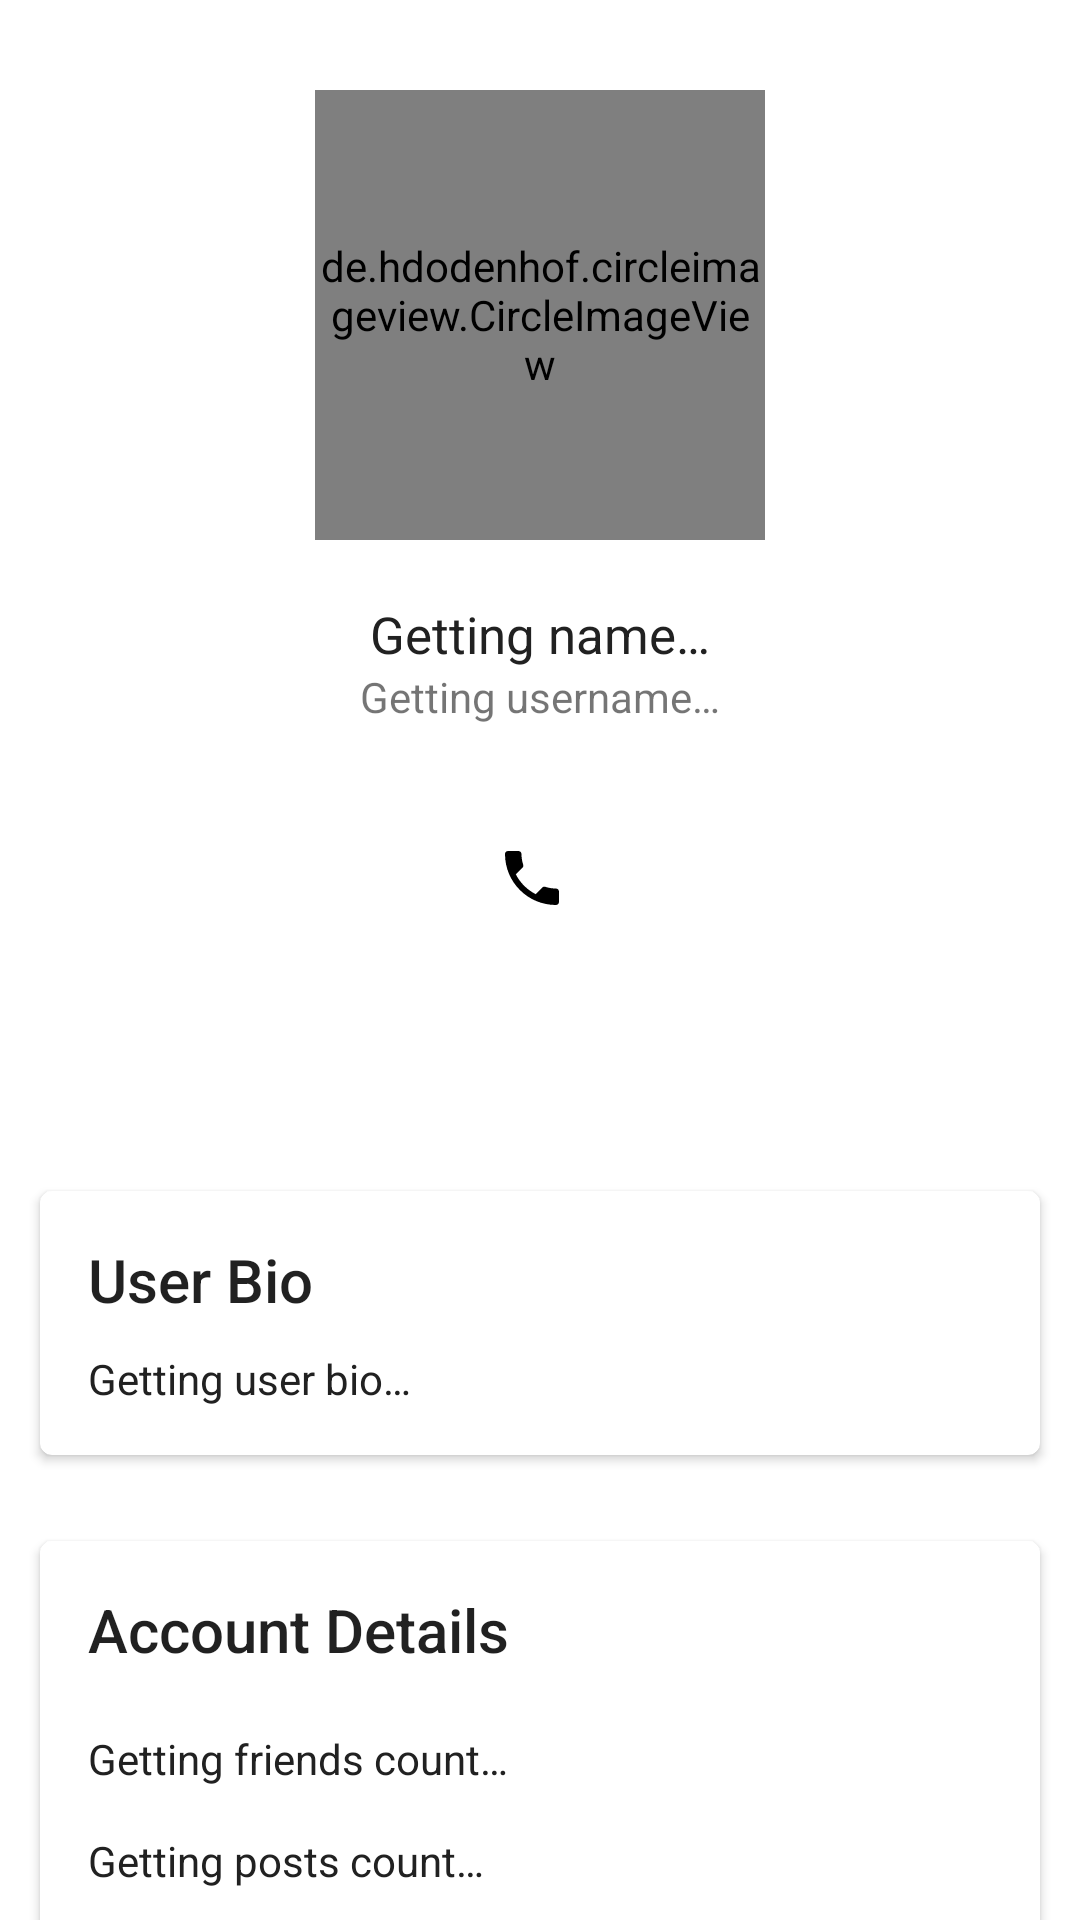

Reconstruct the res/layout file that produces this screen, plus the resources it refers to.
<!-- AndroidManifest.xml: application theme AppTheme -->
<!-- res/layout/frag_about_profile.xml -->
<?xml version="1.0" encoding="utf-8"?>
<ScrollView
    xmlns:android="http://schemas.android.com/apk/res/android"
    xmlns:app="http://schemas.android.com/apk/res-auto"
    android:scrollbars="none"
    android:layout_width="match_parent"
    android:layout_height="match_parent">

    <LinearLayout
        android:layout_width="match_parent"
        android:layout_height="wrap_content"
        android:orientation="vertical">

        <RelativeLayout
            android:id="@+id/layout"
            android:layout_width="match_parent"
            android:layout_height="match_parent"
            >

            <de.hdodenhof.circleimageview.CircleImageView
                android:id="@+id/profile_pic"
                android:layout_width="150dp"
                android:layout_height="150dp"
                android:layout_alignParentTop="true"
                android:layout_centerHorizontal="true"
                android:layout_marginTop="30dp"
                android:src="@drawable/default_user_art_g_2"
                app:civ_border_color="@color/colorPrimaryy"
                app:civ_border_width="0dp" />

            <TextView
                android:id="@+id/name"
                android:layout_width="wrap_content"
                android:layout_height="wrap_content"
                android:layout_below="@+id/profile_pic"
                android:layout_centerHorizontal="true"
                android:layout_marginTop="20dp"
                android:gravity="center_horizontal"
                android:textColor="#212121"
                android:text="@string/getting_name"
                android:textSize="17sp"
                />

            <TextView
                android:id="@+id/username"
                android:layout_width="wrap_content"
                android:layout_height="wrap_content"
                android:layout_below="@+id/name"
                android:text="@string/getting_username"
                android:layout_centerHorizontal="true"
                android:layout_marginBottom="10dp"
                android:gravity="center_horizontal"
                />

            <TextView
                android:id="@+id/location"
                android:layout_width="wrap_content"
                android:layout_height="wrap_content"
                android:layout_below="@+id/username"
                android:drawablePadding="3dp"
                android:layout_marginBottom="10dp"
                android:layout_centerHorizontal="true"
                android:drawableStart="@drawable/ic_location_on_black_24dp"
                android:gravity="center_vertical"
                android:textColor="#212121"
                />

            <TextView
                android:id="@+id/email"
                android:layout_width="wrap_content"
                android:layout_height="wrap_content"
                android:layout_below="@+id/location"
                android:drawablePadding="5dp"
                android:layout_marginBottom="10dp"
                android:layout_centerHorizontal="true"
                android:drawableStart="@drawable/ic_phone_black_24dp"
                android:gravity="center_vertical"
                android:textColor="#212121"
                />

            <FrameLayout
                android:id="@+id/frame"
                android:layout_below="@+id/email"
                android:layout_margin="10dp"
                android:layout_width="match_parent"
                android:layout_height="wrap_content">

                <TextView
                    android:visibility="visible"
                    android:id="@+id/friend_sent"
                    style="@style/Widget.MaterialComponents.Button.OutlinedButton"
                    android:textSize="17sp"
                    android:padding="10dp"
                    android:gravity="center"
                    android:textAllCaps="false"
                    android:layout_width="match_parent"
                    android:layout_height="wrap_content" />

                <Button
                    android:visibility="gone"
                    android:id="@+id/friend_no"
                    android:text="@string/send_friend_request"
                    android:textAllCaps="false"
                    android:layout_width="match_parent"
                    android:layout_height="wrap_content" />

                <Button
                    android:visibility="gone"
                    android:id="@+id/friend_yes"
                    android:text="@string/unfriend"
                    android:textAllCaps="false"
                    android:layout_width="match_parent"
                    android:layout_height="wrap_content" />

                <LinearLayout
                    android:id="@+id/friend_req"
                    android:visibility="gone"
                    android:orientation="horizontal"
                    android:layout_width="match_parent"
                    android:layout_height="wrap_content">

                    <Button
                        android:id="@+id/accept"
                        android:text="@string/accept"
                        android:layout_margin="5dp"
                        android:textAllCaps="false"
                        android:layout_width="0dp"
                        android:layout_weight="1"
                        android:layout_height="wrap_content" />

                    <Button
                        android:id="@+id/decline"
                        android:text="@string/decline"
                        android:layout_margin="5dp"
                        android:textAllCaps="false"
                        style="@style/Widget.MaterialComponents.Button.OutlinedButton"
                        android:layout_width="0dp"
                        android:layout_weight="1"
                        android:layout_height="wrap_content" />


                </LinearLayout>

            </FrameLayout>

            <androidx.cardview.widget.CardView
                android:id="@+id/bio_card"
                app:cardUseCompatPadding="true"
                android:layout_margin="10dp"
                app:cardCornerRadius="4dp"
                android:clickable="true"
                android:focusable="true"
                android:background="?selectableItemBackground"
                android:layout_below="@+id/frame"
                android:layout_width="match_parent"
                android:layout_height="wrap_content">

                <LinearLayout
                    android:padding="16dp"
                    android:orientation="vertical"
                    android:layout_width="match_parent"
                    android:layout_height="wrap_content">

                    <TextView
                        style="@style/Base.TextAppearance.AppCompat.Title"
                        android:text="@string/user_bio"
                        android:layout_width="match_parent"
                        android:layout_height="wrap_content" />

                    <TextView
                        android:id="@+id/bio"
                        android:layout_width="wrap_content"
                        android:layout_height="wrap_content"
                        android:layout_marginTop="10dp"
                        android:text="@string/getting_user_bio"
                        android:gravity="center_horizontal"
                        android:textColor="#212121"
                        />

                </LinearLayout>


            </androidx.cardview.widget.CardView>

            <androidx.cardview.widget.CardView
                android:id="@+id/account_card"
                app:cardUseCompatPadding="true"
                android:layout_margin="10dp"
                app:cardCornerRadius="4dp"
                android:clickable="true"
                android:focusable="true"
                android:background="?selectableItemBackground"
                android:layout_below="@+id/bio_card"
                android:layout_width="match_parent"
                android:layout_height="wrap_content">

                <LinearLayout
                    android:padding="16dp"
                    android:orientation="vertical"
                    android:layout_width="match_parent"
                    android:layout_height="wrap_content">

                    <TextView
                        style="@style/Base.TextAppearance.AppCompat.Title"
                        android:text="@string/account_details"
                        android:layout_width="match_parent"
                        android:layout_height="wrap_content" />

                    <TextView
                        android:id="@+id/friends"
                        android:layout_width="wrap_content"
                        android:layout_height="wrap_content"
                        android:layout_marginTop="20dp"
                        android:text="@string/getting_friends_count"
                        android:drawablePadding="10dp"
                        android:drawableStart="@drawable/ic_mutual"
                        android:gravity="center_vertical"
                        android:textColor="#212121"
                        />

                    <TextView
                        android:id="@+id/posts"
                        android:layout_width="wrap_content"
                        android:layout_height="wrap_content"
                        android:layout_marginTop="15dp"
                        android:text="@string/getting_posts_count"
                        android:drawablePadding="10dp"
                        android:drawableStart="@drawable/posts_icon"
                        android:gravity="center_vertical"
                        android:textColor="#212121"
                        />

                </LinearLayout>

            </androidx.cardview.widget.CardView>


        </RelativeLayout>

    </LinearLayout>

</ScrollView>
<!-- resources referenced by this layout -->
<resources>
  <color name="colorPrimaryy">#FFFFFF</color>
  <!-- drawable ic_phone_black_24dp (drawable) -->
  <vector xmlns:android="http://schemas.android.com/apk/res/android"
      android:width="24dp"
      android:height="24dp"
      android:tint="#000000"
      android:viewportWidth="24.0"
      android:viewportHeight="24.0">
      <path
          android:fillColor="#000000"
          android:pathData="M6.62,10.79c1.44,2.83 3.76,5.14 6.59,6.59l2.2,-2.2c0.27,-0.27 0.67,-0.36 1.02,-0.24 1.12,0.37 2.33,0.57 3.57,0.57 0.55,0 1,0.45 1,1V20c0,0.55 -0.45,1 -1,1 -9.39,0 -17,-7.61 -17,-17 0,-0.55 0.45,-1 1,-1h3.5c0.55,0 1,0.45 1,1 0,1.25 0.2,2.45 0.57,3.57 0.11,0.35 0.03,0.74 -0.25,1.02l-2.2,2.2z" />
  </vector>
  <string name="accept">Accept</string>
  <string name="account_details">Account Details</string>
  <string name="decline">Decline</string>
  <string name="getting_friends_count">Getting friends count…</string>
  <string name="getting_name">Getting name…</string>
  <string name="getting_posts_count">Getting posts count…</string>
  <string name="getting_user_bio">Getting user bio…</string>
  <string name="getting_username">Getting username…</string>
  <string name="send_friend_request">Send Friend Request</string>
  <string name="unfriend">Unfriend</string>
  <string name="user_bio">User Bio</string>
  <style name="AppTheme" parent="Theme.MaterialComponents.Light.NoActionBar">
          <item name="colorPrimary">@color/colorPrimaryy</item>
          <item name="colorPrimaryDark">@color/colorPrimaryDarkk</item>
          <item name="colorAccent">@color/colorAccentt</item>
          <item name="dialogSheetAccent">@color/colorAccentt</item>
          <item name="android:windowBackground">@color/colorPrimaryy</item>
          <item name="android:textAppearance">@style/TextBaseFontStyle</item>
      </style>
  <color name="colorPrimaryDarkk">#FFFFFF</color>
  <color name="colorAccentt">#5093FF</color>
  <style name="TextBaseFontStyle">
          <item name="android:fontFamily">@font/segoeui</item>
      </style>
</resources>
